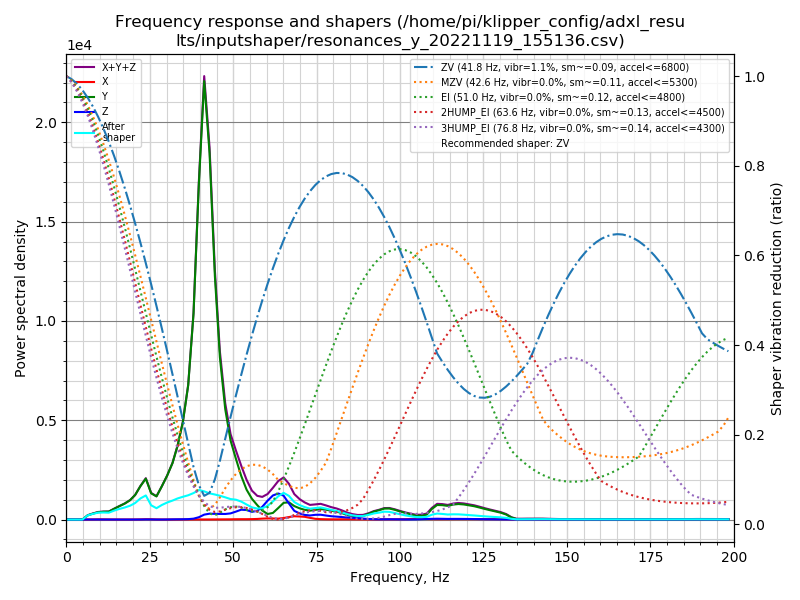

The table this chart was drawn from, first rows:
freq, psd_x, psd_y, psd_z, psd_xyz
0.0, 8.279e+00, 3.727e+02, 2.158e+01, 4.025e+02
1.6, 2.512e+01, 2.173e+02, 2.514e+01, 2.676e+02
3.2, 2.392e+01, 2.918e+01, 1.704e+01, 7.013e+01
4.8, 2.527e+01, 4.087e+02, 1.982e+01, 4.538e+02
6.4, 2.996e+01, 1.381e+03, 1.858e+01, 1.429e+03
7.9, 5.571e+01, 2.365e+03, 1.657e+01, 2.437e+03
9.5, 1.156e+02, 3.528e+03, 1.687e+01, 3.660e+03
11.1, 1.069e+02, 4.381e+03, 1.761e+01, 4.505e+03
12.7, 7.626e+01, 5.086e+03, 1.622e+01, 5.179e+03
14.3, 5.153e+01, 7.797e+03, 1.582e+01, 7.865e+03
15.9, 4.679e+01, 1.083e+04, 1.756e+01, 1.089e+04
17.5, 5.419e+01, 1.420e+04, 1.686e+01, 1.427e+04
19.1, 6.171e+01, 1.876e+04, 1.734e+01, 1.884e+04
20.6, 8.261e+01, 2.556e+04, 2.411e+01, 2.567e+04
22.2, 1.795e+02, 3.756e+04, 5.994e+01, 3.780e+04
23.8, 4.030e+02, 4.922e+04, 1.456e+02, 4.977e+04
25.4, 3.646e+02, 3.368e+04, 1.374e+02, 3.418e+04
27.0, 1.429e+02, 3.160e+04, 5.574e+01, 3.179e+04
28.6, 6.694e+01, 4.802e+04, 4.629e+01, 4.813e+04
30.2, 5.314e+01, 6.707e+04, 1.246e+02, 6.724e+04
31.8, 6.202e+01, 9.066e+04, 2.891e+02, 9.102e+04
33.3, 8.651e+01, 1.236e+05, 4.101e+02, 1.241e+05
34.9, 1.321e+02, 1.716e+05, 5.015e+02, 1.722e+05
36.5, 1.580e+02, 2.473e+05, 7.730e+02, 2.482e+05
38.1, 1.772e+02, 3.961e+05, 1.690e+03, 3.980e+05
39.7, 1.907e+02, 6.729e+05, 4.680e+03, 6.778e+05
41.3, 1.733e+02, 9.140e+05, 1.024e+04, 9.244e+05
42.9, 2.166e+02, 7.934e+05, 1.273e+04, 8.063e+05
44.5, 3.015e+02, 5.467e+05, 1.279e+04, 5.598e+05
46.0, 3.869e+02, 3.767e+05, 1.304e+04, 3.902e+05
47.6, 4.728e+02, 2.654e+05, 1.339e+04, 2.793e+05
49.2, 5.675e+02, 1.961e+05, 1.529e+04, 2.120e+05
50.8, 8.051e+02, 1.559e+05, 2.034e+04, 1.771e+05
52.4, 9.308e+02, 1.152e+05, 2.607e+04, 1.422e+05
54.0, 9.627e+02, 8.137e+04, 2.590e+04, 1.082e+05
55.6, 1.182e+03, 5.827e+04, 2.168e+04, 8.114e+04
57.2, 1.719e+03, 4.165e+04, 2.502e+04, 6.839e+04
58.7, 2.725e+03, 2.665e+04, 3.769e+04, 6.707e+04
60.3, 3.423e+03, 1.686e+04, 5.735e+04, 7.763e+04
61.9, 3.257e+03, 2.067e+04, 7.525e+04, 9.917e+04
63.5, 3.012e+03, 3.705e+04, 8.343e+04, 1.235e+05
65.1, 4.982e+03, 5.491e+04, 7.830e+04, 1.382e+05
66.7, 8.452e+03, 5.800e+04, 5.389e+04, 1.203e+05
68.3, 1.132e+04, 4.643e+04, 2.996e+04, 8.771e+04
69.9, 1.082e+04, 3.953e+04, 2.158e+04, 7.193e+04
71.4, 9.853e+03, 3.515e+04, 1.675e+04, 6.175e+04
73.0, 6.205e+03, 3.273e+04, 1.497e+04, 5.390e+04
74.6, 2.756e+03, 3.643e+04, 1.782e+04, 5.701e+04
76.2, 1.586e+03, 4.025e+04, 1.854e+04, 6.037e+04
77.8, 1.097e+03, 3.862e+04, 1.574e+04, 5.546e+04
79.4, 8.519e+02, 3.540e+04, 1.329e+04, 4.954e+04
81.0, 8.854e+02, 3.230e+04, 1.192e+04, 4.511e+04
82.6, 1.053e+03, 2.657e+04, 1.036e+04, 3.799e+04
84.1, 1.045e+03, 1.970e+04, 8.922e+03, 2.967e+04
85.7, 9.630e+02, 1.470e+04, 7.958e+03, 2.363e+04
87.3, 7.434e+02, 1.283e+04, 6.529e+03, 2.011e+04
88.9, 6.720e+02, 1.587e+04, 4.362e+03, 2.091e+04
90.5, 6.340e+02, 2.531e+04, 2.462e+03, 2.841e+04
92.1, 6.726e+02, 3.676e+04, 1.548e+03, 3.898e+04
93.7, 8.395e+02, 4.400e+04, 1.263e+03, 4.610e+04
... 66 more rows
